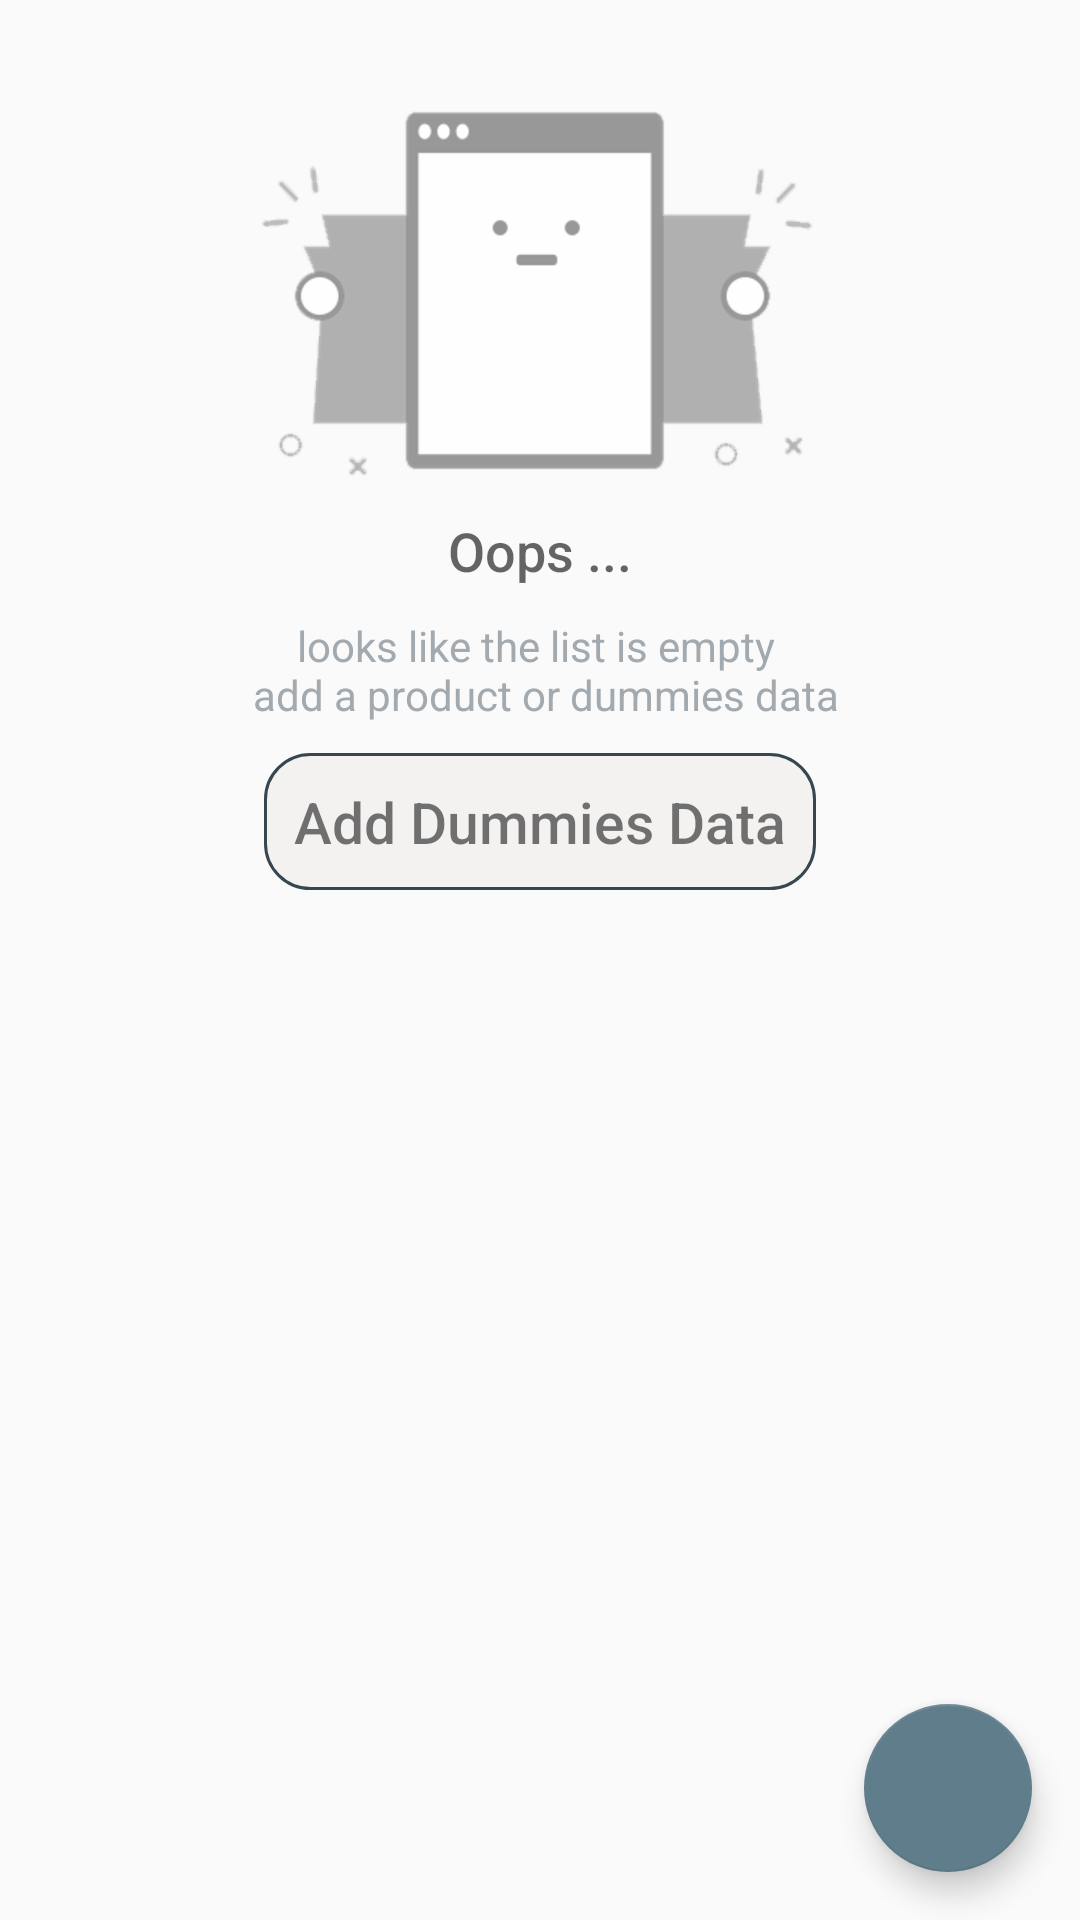

Write the Android layout XML for this screen, with the resource values it uses.
<!-- AndroidManifest.xml: application theme AppTheme -->
<!-- res/layout/activity_catalog.xml -->
<?xml version="1.0" encoding="utf-8"?>
<RelativeLayout xmlns:android="http://schemas.android.com/apk/res/android"
    xmlns:tools="http://schemas.android.com/tools"
    android:layout_width="match_parent"
    android:layout_height="match_parent"
    tools:context=".CatalogActivity">

    <ListView
        android:id="@+id/list"
        android:layout_width="match_parent"
        android:layout_height="match_parent"
        android:focusable="true" />

    
    <RelativeLayout
        android:id="@+id/empty_view"
        android:layout_width="match_parent"
        android:layout_height="wrap_content"
        android:layout_marginLeft="@dimen/list_item_space_extreme_big"
        android:layout_marginRight="@dimen/list_item_space_extreme_big"
        android:layout_marginTop="@dimen/list_item_space_very_big">

        <ImageView
            android:id="@+id/empty_shelter_image"
            android:layout_width="wrap_content"
            android:layout_height="wrap_content"
            android:layout_centerHorizontal="true"
            android:scaleType="fitEnd"
            android:src="@drawable/nothing" />

        <TextView
            android:id="@+id/empty_title_text"
            android:layout_width="wrap_content"
            android:layout_height="wrap_content"
            android:layout_below="@+id/empty_shelter_image"
            android:layout_centerHorizontal="true"
            android:fontFamily="sans-serif-medium"
            android:paddingTop="@dimen/list_item_space_medium"
            android:text="@string/empty_list_main"
            android:textAppearance="?android:textAppearanceMedium" />

        <TextView
            android:id="@+id/empty_subtitle_text1"
            android:layout_width="wrap_content"
            android:layout_height="wrap_content"
            android:layout_below="@+id/empty_title_text"
            android:layout_centerHorizontal="true"
            android:fontFamily="sans-serif"
            android:paddingTop="@dimen/list_item_space_medium"
            android:text="@string/empty_list_subtitle1"
            android:textAlignment="center"
            android:textAppearance="?android:textAppearanceSmall"
            android:textColor="#A2AAB0" />

        <TextView
            android:id="@+id/title_text_add_dummies"
            android:layout_width="wrap_content"
            android:layout_height="wrap_content"
            android:layout_below="@+id/empty_subtitle_text1"
            android:layout_centerHorizontal="true"
            android:layout_margin="@dimen/list_item_space_medium"
            android:background="@drawable/button_custom"
            android:clickable="true"
            android:fontFamily="sans-serif-medium"
            android:padding="@dimen/list_item_space_medium"
            android:text="@string/empty_list_add_dummies"
            android:textSize="@dimen/list_item_text_big" />

    </RelativeLayout>

    <android.support.design.widget.FloatingActionButton
        android:id="@+id/fab"
        android:layout_width="wrap_content"
        android:layout_height="wrap_content"
        android:layout_alignParentBottom="true"
        android:layout_alignParentRight="true"
        android:layout_margin="@dimen/fab_margin"
        android:clickable="true"
        android:src="@drawable/ic_action_add" />

    <ImageView
        android:id="@+id/noresults"
        android:layout_width="match_parent"
        android:layout_height="match_parent"
        android:background="@color/colorend"
        android:padding="@dimen/list_item_space_extreme_big"
        android:src="@drawable/noresults"
        android:visibility="gone" />

</RelativeLayout>
<!-- resources referenced by this layout -->
<resources>
  <color name="colorend">#ffffff</color>
  <dimen name="fab_margin">16dp</dimen>
  <dimen name="list_item_space_extreme_big">40dp</dimen>
  <dimen name="list_item_space_medium">10dp</dimen>
  <dimen name="list_item_space_very_big">22dp</dimen>
  <dimen name="list_item_text_big">19sp</dimen>
  <!-- drawable button_custom (drawable) -->
  <selector xmlns:android="http://schemas.android.com/apk/res/android">
  
      <item android:drawable="@drawable/button_shape_pressed" android:state_selected="true"></item>
      <item android:drawable="@drawable/button_shape_pressed" android:state_pressed="true"></item>
      <item android:drawable="@drawable/button_shape_normal"></item>
  
  </selector>
  <!-- drawable noresults: png bitmap (drawable, 94025 bytes) -->
  <!-- drawable nothing: png bitmap (drawable, 12828 bytes) -->
  <string name="empty_list_add_dummies">"Add Dummies Data"</string>
  <string name="empty_list_main">"Oops ..."</string>
  <string name="empty_list_subtitle1">"looks like the list is empty \n add a product or dummies data"</string>
  <style name="AppTheme" parent="Theme.AppCompat.Light.DarkActionBar">
          
          <item name="colorPrimary">@color/colorPrimary</item>
          <item name="colorPrimaryDark">@color/colorPrimaryDark</item>
          <item name="colorAccent">@color/colorAccent</item>
      </style>
  <!-- drawable button_shape_pressed (drawable) -->
  <?xml version="1.0" encoding="UTF-8"?>
  <shape xmlns:android="http://schemas.android.com/apk/res/android">
      <solid android:color="@color/ListBackGroundPressed" />
      <stroke
          android:width="1dip"
          android:color="@color/ListItemLine" />
      <corners android:radius="15dip" />
      <padding
          android:bottom="1dip"
          android:left="1dip"
          android:right="1dip"
          android:top="1dip" />
  </shape>
  <!-- drawable button_shape_normal (drawable) -->
  <?xml version="1.0" encoding="UTF-8"?>
  <shape xmlns:android="http://schemas.android.com/apk/res/android">
      <solid android:color="@color/ListBackGround" />
      <stroke
          android:width="1dip"
          android:color="@color/ListItemLine" />
      <corners android:radius="15dip" />
      <padding
          android:bottom="1dip"
          android:left="1dip"
          android:right="1dip"
          android:top="1dip" />
  </shape>
  <color name="colorPrimary">#607d8b</color>
  <color name="colorPrimaryDark">#607d8b</color>
  <color name="colorAccent">#607d8b</color>
  <color name="ListBackGroundPressed">#8197928f</color>
  <color name="ListItemLine">#37474f</color>
  <color name="ListBackGround">#81efebe9</color>
</resources>
